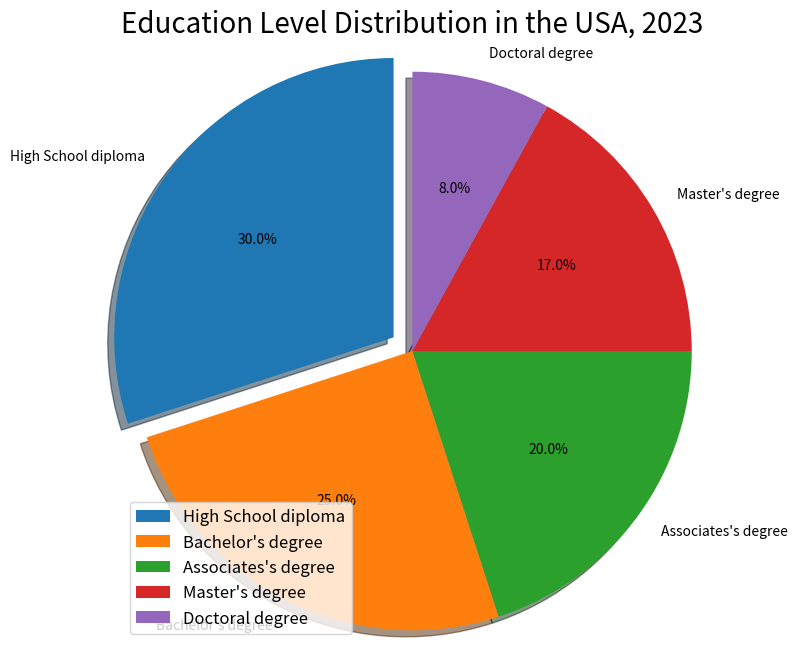

Generate this figure with matplotlib: (Note: this script raises an exception after producing the figure.)

import matplotlib.pyplot as plt

fig = plt.figure(figsize=(8,8))
plt.title("Education Level Distribution in the USA, 2023", size=20, pad=20)
labels = ['High School diploma', 'Bachelor\'s degree', 'Associates\'s degree', 'Master\'s degree', 'Doctoral degree']
sizes = [30, 25, 20, 17, 8]
explode = [0.1, 0, 0, 0, 0]

plt.pie(sizes, labels=labels, autopct='%1.1f%%', explode=explode, shadow=True, startangle=90, radius=1.2)
plt.legend(loc='lower left', fontsize='large')
plt.tight_layout()
plt.savefig('pie chart/png/6.png', dpi=300)
plt.clf()
